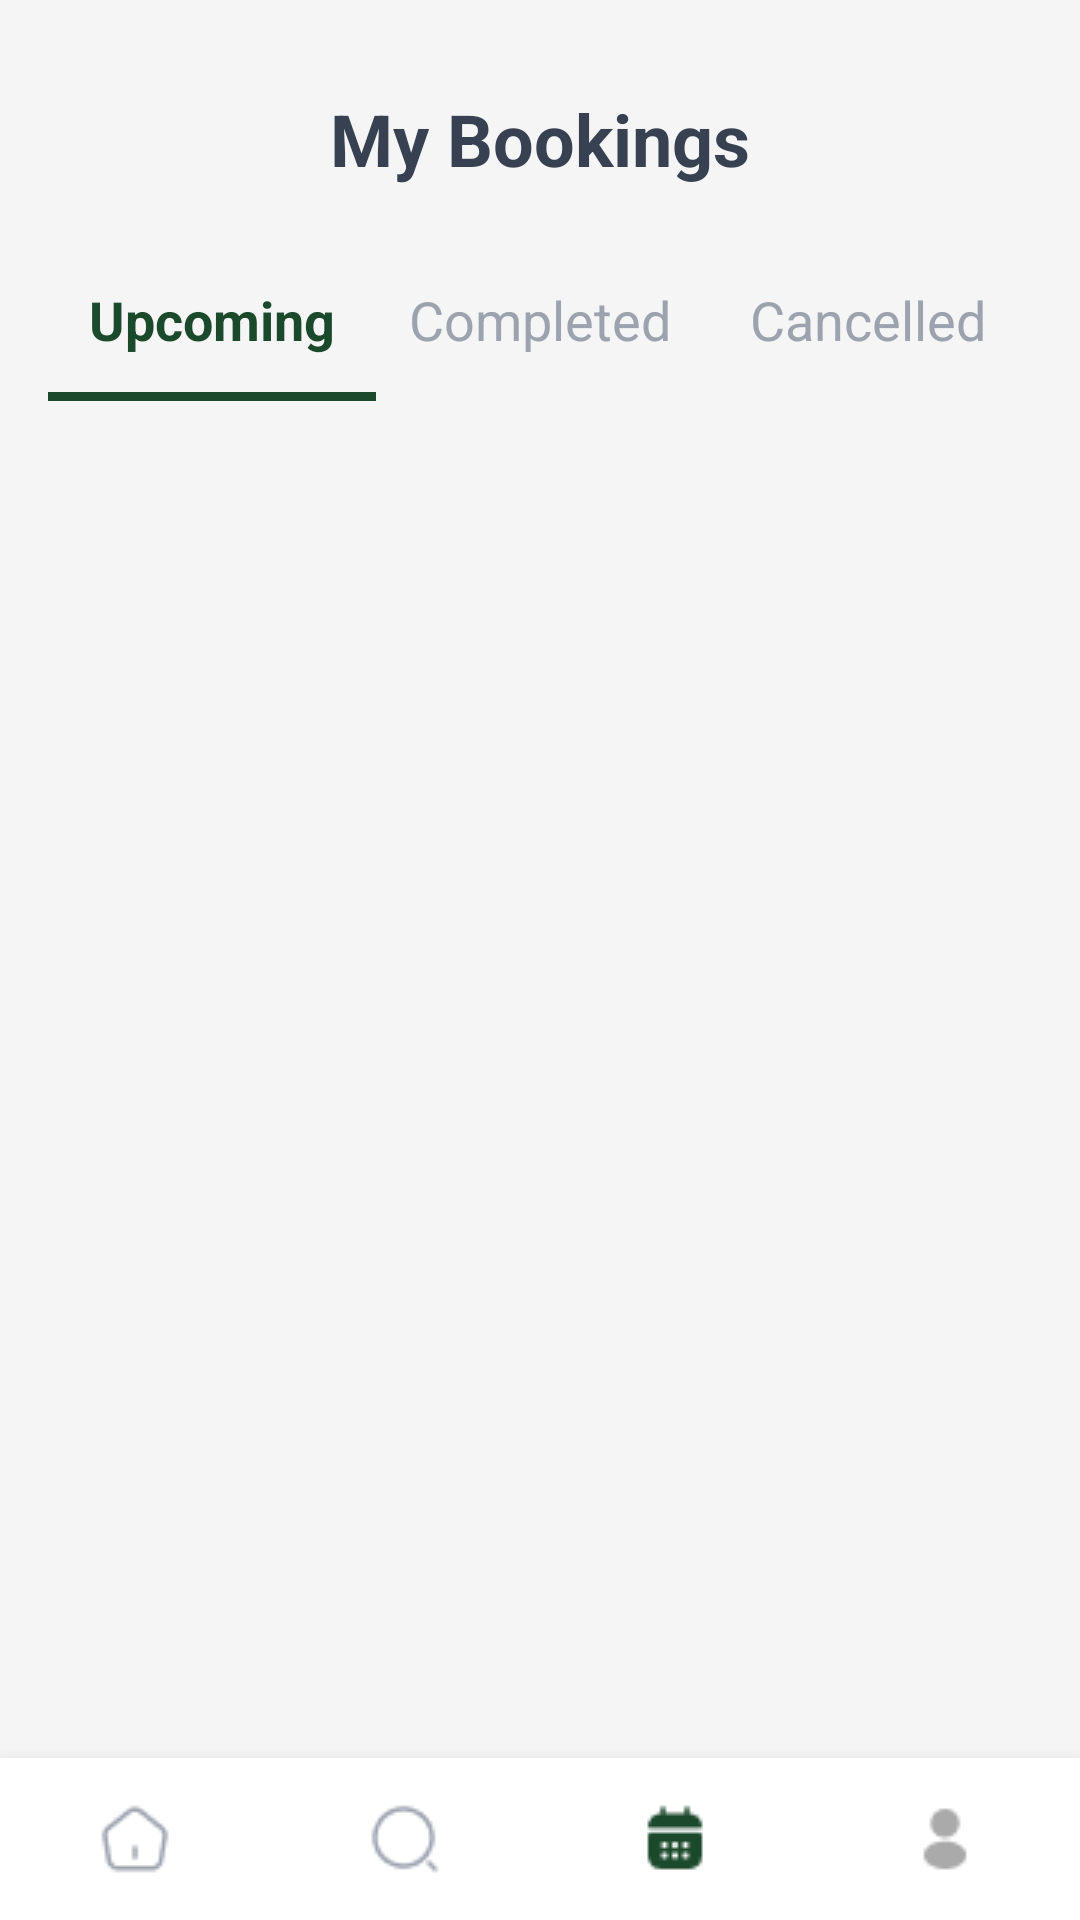

This screen was rendered from an Android layout file. Write that file and the resources it references.
<!-- AndroidManifest.xml: application theme Theme.I230011_i230646_i230509_MedQue -->
<!-- res/layout/upcomingappointments.xml -->
<?xml version="1.0" encoding="utf-8"?>
<RelativeLayout xmlns:android="http://schemas.android.com/apk/res/android"
    xmlns:app="http://schemas.android.com/apk/res-auto"
    android:layout_width="match_parent"
    android:layout_height="match_parent"
    android:id="@+id/upcomingappointments"
    android:background="@color/background_light_gray">

    
    <TextView
        android:id="@+id/headerTitle"
        android:layout_width="wrap_content"
        android:layout_height="wrap_content"
        android:layout_centerHorizontal="true"
        android:layout_marginTop="30dp"
        android:text="@string/my_bookings"
        android:textColor="@color/header_text"
        android:textSize="24sp"
        android:textStyle="bold" />

    
    <LinearLayout
        android:id="@+id/tabLayout"
        android:layout_width="match_parent"
        android:layout_height="wrap_content"
        android:layout_below="@id/headerTitle"
        android:layout_marginTop="32dp"
        android:orientation="horizontal"
        android:paddingStart="16dp"
        android:paddingEnd="16dp">

        <LinearLayout
            android:layout_width="0dp"
            android:layout_height="wrap_content"
            android:layout_weight="1"
            android:gravity="center"
            android:orientation="vertical">

            <TextView
                android:id="@+id/tabUpcoming"
                android:layout_width="wrap_content"
                android:layout_height="wrap_content"
                android:text="@string/tab_upcoming"
                android:textColor="@color/primary_green"
                android:textSize="18sp"
                android:textStyle="bold" />

            <View
                android:layout_width="match_parent"
                android:layout_height="3dp"
                android:layout_marginTop="12dp"
                android:background="@color/primary_green" />
        </LinearLayout>

        <LinearLayout
            android:layout_width="0dp"
            android:layout_height="wrap_content"
            android:layout_weight="1"
            android:gravity="center"
            android:orientation="vertical">

            <TextView
                android:id="@+id/tabCompleted"
                android:layout_width="wrap_content"
                android:layout_height="wrap_content"
                android:text="@string/tab_completed"
                android:textColor="@color/tab_inactive"
                android:textSize="18sp" />

            <View
                android:layout_width="0dp"
                android:layout_height="3dp"
                android:layout_marginTop="12dp"
                android:background="@color/primary_green" />
        </LinearLayout>

        <LinearLayout
            android:layout_width="0dp"
            android:layout_height="wrap_content"
            android:layout_weight="1"
            android:gravity="center"
            android:orientation="vertical">

            <TextView
                android:id="@+id/tabCancelled"
                android:layout_width="wrap_content"
                android:layout_height="wrap_content"
                android:text="@string/tab_cancelled"
                android:textColor="@color/tab_inactive"
                android:textSize="18sp" />

            <View
                android:layout_width="0dp"
                android:layout_height="3dp"
                android:layout_marginTop="12dp"
                android:background="@color/primary_green" />
        </LinearLayout>
    </LinearLayout>

    
    <ScrollView
        android:layout_width="match_parent"
        android:layout_height="match_parent"
        android:layout_below="@id/tabLayout"
        android:layout_above="@id/bottomNavigation"
        android:layout_marginTop="24dp"
        android:scrollbars="none">

        <LinearLayout
            android:id="@+id/appointmentsContainer"
            android:layout_width="match_parent"
            android:layout_height="wrap_content"
            android:orientation="vertical"
            android:paddingStart="16dp"
            android:paddingEnd="16dp"
            android:paddingBottom="16dp">

            
            

        </LinearLayout>
    </ScrollView>

    
    <LinearLayout
        android:id="@+id/bottomNavigation"
        android:layout_width="match_parent"
        android:layout_height="wrap_content"
        android:layout_alignParentBottom="true"
        android:background="@color/white"
        android:elevation="8dp"
        android:orientation="horizontal"
        android:paddingTop="15dp"
        android:paddingBottom="15dp">

        <LinearLayout
            android:id="@+id/navHome"
            android:layout_width="0dp"
            android:layout_height="wrap_content"
            android:layout_weight="1"
            android:gravity="center"
            android:orientation="vertical">

            <ImageView
                android:layout_width="24dp"
                android:layout_height="24dp"
                android:src="@drawable/home_icon" />
        </LinearLayout>

        <LinearLayout
            android:id="@+id/navSearch"
            android:layout_width="0dp"
            android:layout_height="wrap_content"
            android:layout_weight="1"
            android:gravity="center"
            android:orientation="vertical">

            <ImageView
                android:layout_width="24dp"
                android:layout_height="24dp"
                android:src="@drawable/search_icon" />
        </LinearLayout>

        <LinearLayout
            android:id="@+id/navCalendar"
            android:layout_width="0dp"
            android:layout_height="wrap_content"
            android:layout_weight="1"
            android:gravity="center"
            android:orientation="vertical">

            <ImageView
                android:layout_width="24dp"
                android:layout_height="24dp"
                android:src="@drawable/calendar_selected" />
        </LinearLayout>

        <LinearLayout
            android:id="@+id/navProfile"
            android:layout_width="0dp"
            android:layout_height="wrap_content"
            android:layout_weight="1"
            android:gravity="center"
            android:orientation="vertical">

            <ImageView
                android:layout_width="24dp"
                android:layout_height="24dp"
                android:src="@drawable/profile_icon" />
        </LinearLayout>
    </LinearLayout>

</RelativeLayout>
<!-- resources referenced by this layout -->
<resources>
  <color name="background_light_gray">#F5F5F5</color>
  <color name="header_text">#374151</color>
  <color name="primary_green">#1B492B</color>
  <color name="tab_inactive">#9CA3AF</color>
  <color name="white">#FFFFFFFF</color>
  <!-- drawable calendar_selected: png bitmap (drawable, 550 bytes) -->
  <!-- drawable home_icon: png bitmap (drawable, 648 bytes) -->
  <!-- drawable profile_icon: png bitmap (drawable, 448 bytes) -->
  <!-- drawable search_icon: png bitmap (drawable, 686 bytes) -->
  <string name="my_bookings">My Bookings</string>
  <string name="tab_cancelled">Cancelled</string>
  <string name="tab_completed">Completed</string>
  <string name="tab_upcoming">Upcoming</string>
  <style name="Theme.I230011_i230646_i230509_MedQue" parent="Base.Theme.I230011_i230646_i230509_MedQue" />
  <style name="Base.Theme.I230011_i230646_i230509_MedQue" parent="Theme.Material3.DayNight.NoActionBar">
          
          
      </style>
</resources>
